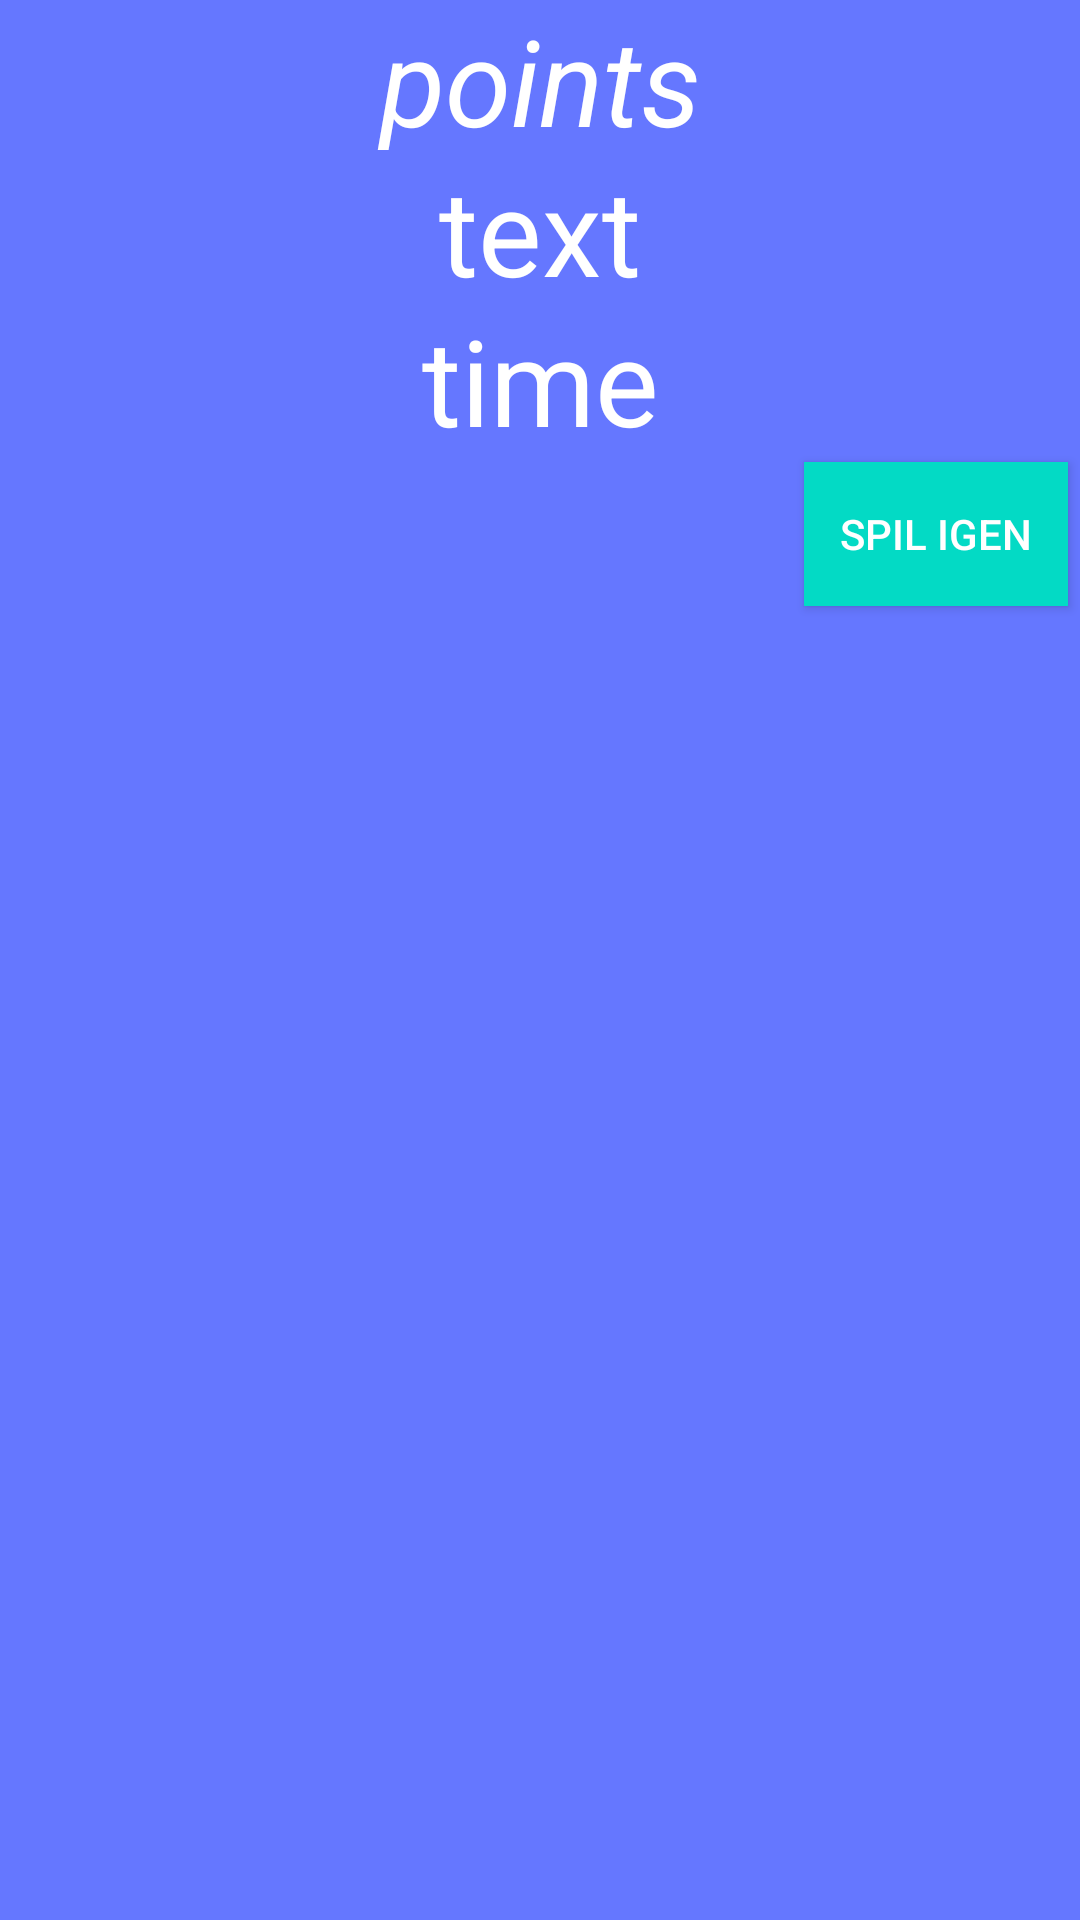

Write the Android layout XML for this screen, with the resource values it uses.
<!-- AndroidManifest.xml: application theme AppTheme -->
<!-- res/layout/fragment_result_.xml -->
<LinearLayout xmlns:android="http://schemas.android.com/apk/res/android"
    xmlns:tools="http://schemas.android.com/tools"
    android:layout_width="match_parent"
    android:layout_height="match_parent"
    android:orientation="vertical"
    tools:context=".views.Result_Fragment"
    android:background="#6577ff">

    

    <ImageView
        android:layout_width="230dp"
        android:layout_height="180dp"
        android:id="@+id/result"
        android:layout_gravity="center_horizontal"
        android:layout_weight="1" />
    <TextView
        android:layout_width="match_parent"
        android:layout_height="50dp"
        android:id="@+id/points"
        android:text="points"
        android:textAlignment="center"
        android:textSize="40dp"
        android:layout_weight="0"
        android:textStyle="italic"
        android:textColor="#ffffff" />
    <TextView
        android:layout_width="match_parent"
        android:layout_height="50dp"
        android:id="@+id/text"
        android:text="text"
        android:textAlignment="center"
        android:textSize="40dp"
        android:textColor="#ffffff" />
    <TextView
        android:layout_width="match_parent"
        android:layout_height="50dp"
        android:id="@+id/time"
        android:text="time"
        android:textAlignment="center"
        android:textSize="40dp"
        android:textColor="#ffffff" />

    <Button
        android:layout_width="wrap_content"
        android:layout_height="wrap_content"
        android:text="Spil Igen"
        android:id="@+id/again"
        android:layout_gravity="right"
        android:layout_margin="4dp"
        android:background="@color/colorAccent"
        android:textColor="#ffffff"
        android:elevation="1dp" />

    <LinearLayout
        android:orientation="horizontal"
        android:layout_width="match_parent"
        android:layout_height="match_parent">

    </LinearLayout>


</LinearLayout>
<!-- resources referenced by this layout -->
<resources>
  <style name="AppTheme" parent="Theme.AppCompat.Light.DarkActionBar">
          
  
          <item name="colorPrimary">@color/colorPrimary</item>
          <item name="colorPrimaryDark">@color/colorPrimaryDark</item>
          <item name="colorAccent">@color/colorAccent</item>
      </style>
  <!-- not gathered from this repository: default colours our renderer supplied (Android Studio template values) -->
  <color name="colorPrimary">#FF6200EE</color>
  <color name="colorPrimaryDark">#FF3700B3</color>
  <color name="colorAccent">#FF03DAC5</color>
</resources>
